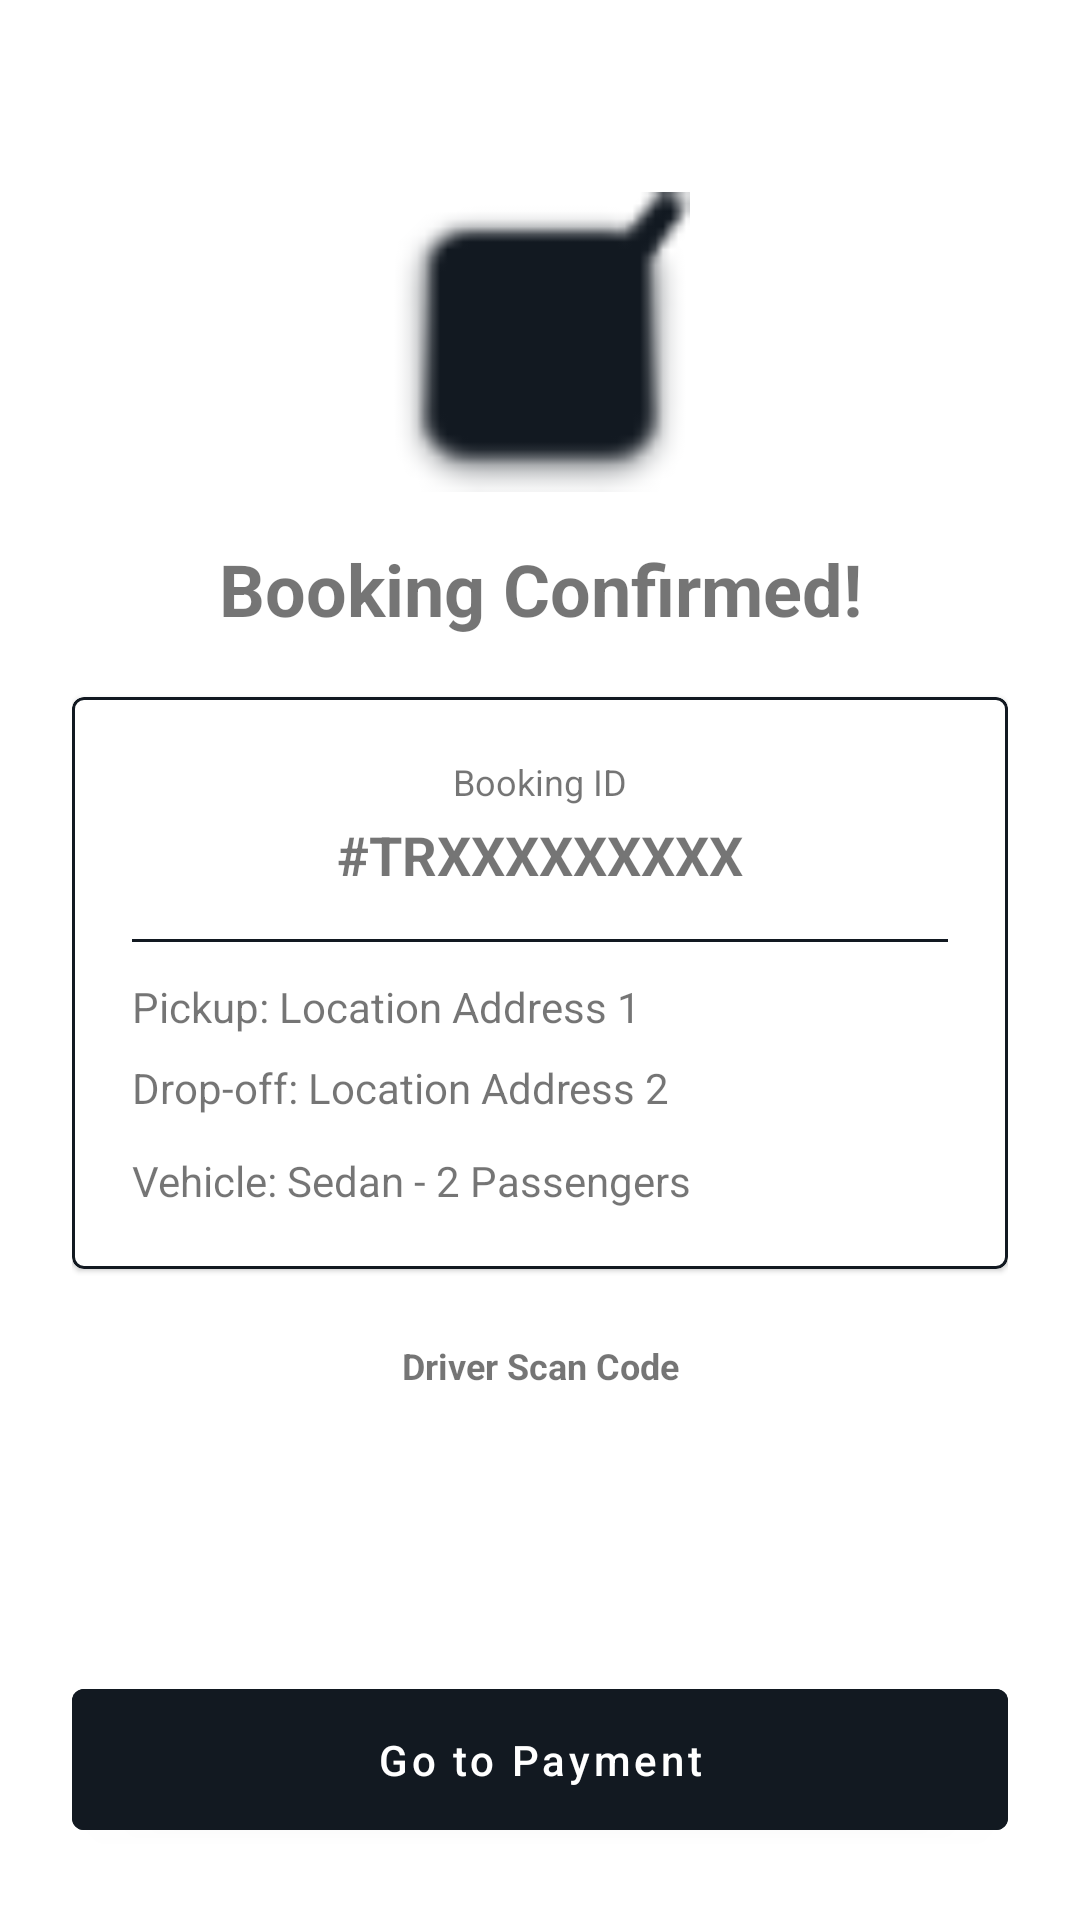

The Android layout XML behind this screen, and the referenced resources:
<!-- AndroidManifest.xml: application theme Theme.TravelRaApp -->
<!-- res/layout/activity_booking_confirmed.xml -->
<?xml version="1.0" encoding="utf-8"?>
<androidx.constraintlayout.widget.ConstraintLayout xmlns:android="http://schemas.android.com/apk/res/android"
    xmlns:app="http://schemas.android.com/apk/res-auto"
    android:layout_width="match_parent"
    android:layout_height="match_parent"
    android:background="#FFFFFF"
    android:padding="24dp">

    <ImageView
        android:id="@+id/ivSuccessCheck"
        android:layout_width="100dp"
        android:layout_height="100dp"
        android:layout_marginTop="40dp"
        android:src="@android:drawable/checkbox_on_background"
        app:layout_constraintEnd_toEndOf="parent"
        app:layout_constraintStart_toStartOf="parent"
        app:layout_constraintTop_toTopOf="parent"
        app:tint="#121921" />

    <TextView
        android:id="@+id/tvConfirmedTitle"
        android:layout_width="wrap_content"
        android:layout_height="wrap_content"
        android:layout_marginTop="16dp"
        android:text="Booking Confirmed!"
        android:textSize="24sp"
        android:textStyle="bold"
        app:layout_constraintEnd_toEndOf="parent"
        app:layout_constraintStart_toStartOf="parent"
        app:layout_constraintTop_toBottomOf="@id/ivSuccessCheck" />

    <com.google.android.material.card.MaterialCardView
        android:id="@+id/materialCardView"
        android:layout_width="match_parent"
        android:layout_height="wrap_content"
        android:layout_marginTop="20dp"
        app:layout_constraintTop_toBottomOf="@id/tvConfirmedTitle"
        app:strokeColor="#121921"
        app:strokeWidth="1dp">

        <LinearLayout
            android:layout_width="match_parent"
            android:layout_height="wrap_content"
            android:orientation="vertical"
            android:padding="20dp">

            <TextView
                android:layout_width="wrap_content"
                android:layout_height="wrap_content"
                android:layout_gravity="center"
                android:text="Booking ID"
                android:textSize="12sp" />

            <TextView
                android:id="@+id/tvFinalBookingId"
                android:layout_width="wrap_content"
                android:layout_height="wrap_content"
                android:layout_gravity="center"
                android:layout_marginTop="4dp"
                android:text="#TRXXXXXXXXX"
                android:textSize="18sp"
                android:textStyle="bold" />

            <View
                android:layout_width="match_parent"
                android:layout_height="1dp"
                android:layout_marginTop="16dp"
                android:background="#121921" />

            <TextView
                android:id="@+id/tvFinalPickup"
                android:layout_width="wrap_content"
                android:layout_height="wrap_content"
                android:layout_marginTop="12dp"
                android:text="Pickup: Location Address 1" />

            <TextView
                android:id="@+id/tvFinalDropoff"
                android:layout_width="wrap_content"
                android:layout_height="wrap_content"
                android:layout_marginTop="8dp"
                android:text="Drop-off: Location Address 2" />

            <TextView
                android:id="@+id/tvFinalVehicle"
                android:layout_width="wrap_content"
                android:layout_height="wrap_content"
                android:layout_marginTop="12dp"
                android:text="Vehicle: Sedan - 2 Passengers" />
        </LinearLayout>
    </com.google.android.material.card.MaterialCardView>

    <TextView
        android:id="@+id/tvQRLabel"
        android:layout_width="wrap_content"
        android:layout_height="wrap_content"
        android:layout_marginTop="24dp"
        android:text="Driver Scan Code"
        android:textSize="12sp"
        android:textStyle="bold"
        app:layout_constraintEnd_toEndOf="parent"
        app:layout_constraintStart_toStartOf="parent"
        app:layout_constraintTop_toBottomOf="@+id/materialCardView" />

    <ImageView
        android:id="@+id/ivBookingQRCode"
        android:layout_width="140dp"
        android:layout_height="140dp"
        android:layout_marginTop="8dp"
        android:padding="5dp"
        app:layout_constraintEnd_toEndOf="parent"
        app:layout_constraintStart_toStartOf="parent"
        app:layout_constraintTop_toBottomOf="@id/tvQRLabel" />

    <com.google.android.material.button.MaterialButton
        android:id="@+id/btnGoToPayment"
        android:layout_width="match_parent"
        android:layout_height="wrap_content"
        android:backgroundTint="#121921"
        android:padding="14dp"
        android:text="Go to Payment"
        android:textAllCaps="false"
        app:cornerRadius="4dp"
        app:layout_constraintBottom_toBottomOf="parent" />

</androidx.constraintlayout.widget.ConstraintLayout>
<!-- resources referenced by this layout -->
<resources>
  <style name="Theme.TravelRaApp" parent="Theme.MaterialComponents.DayNight.NoActionBar">
          <item name="colorPrimary">#F57C00</item>
          <item name="colorPrimaryVariant">#E65100</item>
          <item name="colorOnPrimary">@color/white</item>
  
          <item name="windowActionBar">false</item>
          <item name="windowNoTitle">true</item>
      </style>
  <!-- not gathered from this repository: default colours our renderer supplied (Android Studio template values) -->
  <color name="white">#FFFFFFFF</color>
</resources>
